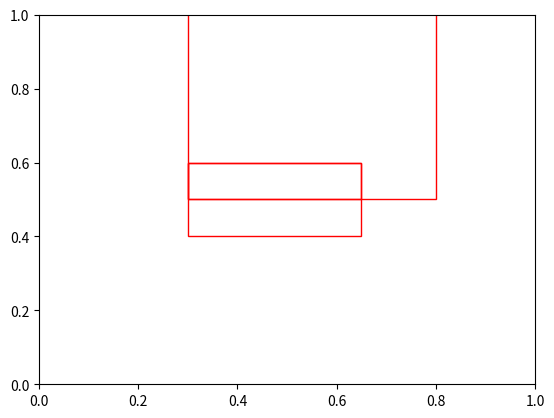

Write the Python code that produced this figure.
#!/usr/bin/env python
# -*- coding: utf-8 -*-
from __future__ import division

import warnings

import numpy


class BoundingBox(object):
    """Axis-aligned bounding box
    """

    @property
    def aspect(self):
        return self._dx / self._dy

    @property
    def x(self):
        return self._x

    @x.setter
    def x(self, val):
        self._x = val

    @property
    def y(self):
        return self._y

    @y.setter
    def y(self, val):
        self._y = val

    @property
    def dx(self):
        return self._dx

    @dx.setter
    def dx(self, val):
        self._dx = val

    @property
    def dy(self):
        return self._dy

    @dy.setter
    def dy(self, val):
        self._dy = val

    @property
    def size(self):
        return self._dx * self._dy

    def __init__(self, x, y, dx, dy, swap_xy=False, scale_factor=None):
        """A class for axis-aligned bounding boxes.

        Parameters
        ----------
        x: int or float
            x-coord of top-left box corner.
        y: int or float
            y-coord of top-left box corner.
        dx: int or float
            Size of box on x-axis.
        dy: int or float
            Size of box on y-axis.
        swap_xy: bool
            Whether to swap x and y axis (to convert from column-major axis order)
        scale_factor: None or float
            If not None used to scale the bounding box (=> bbox for subsampled
            image).
        """
        if swap_xy:
            self._x = y
            self._y = x
            self._dx = dy
            self._dy = dx
        else:
            self._x = x
            self._y = y
            self._dx = dx
            self._dy = dy
        if scale_factor:
            self.scale(scale_factor)

    @property
    def ndarray(self):
        """Get Numpy array containing x, y, delta x and delta y.

        Returns
        -------
        A Numpy ndarray containing x, y, delta x and delta y.
        """
        return numpy.array((self._x, self._y, self._dx, self._dy))

    def is_intersecting(self, other):
        """TODO: WRITEME
        """
        return (self._x < other.x + other.dx and other.x < self._x + self._dx and
                self._y < other.y + other.dy and other.y < self._y + self._dy)

    def construct_intersection(self, other):
        """Compute the axis-aligned bounding box from overlap of two AABBs.

        Parameters
        ----------
        bb1: iterable
            The first bounding box (specified by minx, miny, width, height)
        bb2: iterable
            The second bounding box, same format

        Returns
        -------
        A BoundingBox object, representing the intersection with the other box.
        """
        if not isinstance(other, BoundingBox):
            if hasattr(other, '__iter__'):
                try:
                    other = BoundingBox(*other)
                except:
                    print('Could not convert other into BoundingBox')
            raise TypeError(
                ('other has to be of type BoundingBox or sequence containing 4'
                 'numbers'))

        if not self.is_intersecting(other):
            # no intersection
            raise ValueError('The bounding boxes do not intersect!')

        x = max(self._x, other.x)
        y = max(self._y, other.y)

        return BoundingBox(
            x, y,
            min(self._x + self._dx, other.x + other.dx) - x,
            min(self._y + self._dy, other.y + other.dy) - y)

    def __str__(self):
        return 'BoundingBox({0},{1},{2},{3})'.format(
            self._x, self._y, self._dx, self._dy
        )

    def __repr__(self):
        return 'BoundingBox({0},{1},{2},{3})'.format(
            self._x, self._y, self._dx, self._dy
        )

    def __eq__(self, other):
        arr1 = self.ndarray
        arr2 = other.ndarray
        if arr1.dtype == numpy.int and arr2.dtype == numpy.int:
            return all(arr1 == arr2)
        else:
            warnings.warn(('Performing check for almost-equality between '
                           'with numpy.allclose(), consider using int '
                           'bounding boxes.'))
            return numpy.allclose(arr1, arr2, rtol=1e-05, atol=1e-08)

    def __lt__(self, other):
        """Checks whether area is smaller than area of other bounding box
        """
        return self.size < other.size

    def draw(self, **kwargs):
        from matplotlib.patches import Rectangle
        # first index in numpy corresponds to rows, so swap x,y
        if 'fill' not in kwargs:
            kwargs['fill'] = False
        if 'color' not in kwargs:
            kwargs['color'] = 'r'
        return Rectangle(
            (self._y, self._x), self._dy, self._dx, **kwargs)

    def __add__(self, other):
        """Moves the box by a two-dimensional offset
        other: iterable
            offset on x and y axis
        """
        return BoundingBox(
            self._x + other[0], self._y + other[1],
            self._dx, self._dy)

    def __sub__(self, other):
        """Moves the box by a two-dimensional negative offset
        other: iterable
            offset on x and y axis
        """
        return BoundingBox(
            self._x - other[0], self._y - other[1],
            self._dx, self._dy)

    def scale(self, fac):
        """Scales the box (including x,y position!) by a factor in-place

        This can be used for adapting bounding boxes for downsampled
        images.

        Parameters
        ----------
        fac: int/float
        """
        assert fac != 0
        self._x *= fac
        self._y *= fac
        self._dx *= fac
        self._dy *= fac

    def scaled_copy(self, fac):
        """Returns a scaled copy of the bounding box

        Parameters
        ----------
        fac: int/float
            The scaling factor
        """
        rval = BoundingBox(self._x, self._y, self._dx, self._dy)
        rval.scale(fac)
        return rval

    def overlap(self, other):
        """Returns the intersection over union (IoU) measure for bbox pair
        """
        try:
            inter = self.construct_intersection(other)
            numerator = inter.size
        except ValueError:
            numerator = 0
        denominator = self.size + other.size - numerator
        return float(numerator) / denominator


if __name__ == '__main__':
    import matplotlib.pyplot as plt
    bb1 = BoundingBox(0.5, 0.3, 0.6, 0.5)
    print('bb1: {0}'.format(bb1, ))
    bb2 = BoundingBox(0.4, 0.3, 0.2, 0.35)
    print('bb2: {0}'.format(bb2, ))
    bb3 = bb1.construct_intersection(bb2)
    print('bb3: {0}'.format(bb3, ))

    fig = plt.figure()
    ax = plt.subplot(1, 1, 1)
    ax.add_patch(bb1.draw(facecolor='b'))
    ax.add_patch(bb2.draw(facecolor='r'))
    ax.add_patch(bb3.draw(facecolor='k'))
    plt.show()

    print('IoU of {0} and {1}: {2}'.format(
        bb1, bb2, bb1.overlap(bb2)))
    print('IoU of {0} and {1}: {2}'.format(
        bb2, bb3, bb2.overlap(bb3)))

# vim: set ts=4 sw=4 sts=4 expandtab:
